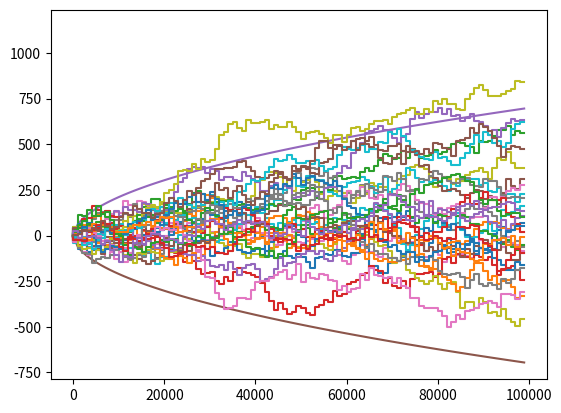

Write Python code to recreate this figure.
# Exercise 1
# source used:  http://www.math.uchicago.edu/~may/VIGRE/VIGRE2010/REUPapers/Mcquighan.pdf
#  http://statweb.stanford.edu/~kjross/Lec25_1121.pdf
import numpy as np
import math
import matplotlib.pyplot as plt


def generate_poisson_trajectory(lbda, T):
    ts = [0]
    t = 0
    while t <= T:
        u = np.random.uniform(0, 1)
        y = -math.log(1 - u) / lbda
        t = t + y
        if t <= T:
            ts.append(t)
    return ts


ts = generate_poisson_trajectory(0.5, 25)
plt.step(ts, [i for i in range(0, len(ts))])
# plt.show()

lbda = 0.5
T = 25
results = []
for x in range(0, 10000):
    results.append(len(generate_poisson_trajectory(lbda, T)) - 1)

data = np.arange(0, 25, 0.1)
plt.hist(results, bins=data)


# plt.show()

# ex. 2
def generate_wiener_trajectory1(T):
    t, w = [i for i in range(0, T + 1)], [0]
    for i in t[:-1]:
        w.append(w[i] + math.sqrt(t[i + 1] - t[i]) * np.random.normal())
    return w


t = [i for i in range(0, 26)]
w = generate_wiener_trajectory1(25)

plt.step(t, w)


# plt.show()


# S - macierz kwadratowa dodatnio okreslona

def create_sigma(T):
    sigma = [[0.0] * T for i in range(0, T)]
    for i in range(0, T):
        for j in range(0, T):
            sigma[i][j] = min(i + 1, j + 1)
    return sigma


def cholesky(S):
    n = len(S)
    L = [[0.0] * n for i in range(0, n)]
    for i in range(0, n):
        for k in range(0, i + 1):
            tmp_sum = sum(L[i][j] * L[k][j] for j in range(0, k))
            if i == k:
                L[i][k] = math.sqrt(S[i][i] - tmp_sum)
            else:
                L[i][k] = (1.0 / L[k][k] * (S[i][k] - tmp_sum))
    return L


T = 10
sigma = create_sigma(T - 1)
L = np.array(cholesky(sigma))
X = np.array([np.random.normal() for i in range(0, T - 1)])
w = [0] + list(L @ X)
print(w)

# ex 3

w1 = generate_wiener_trajectory1(50)
w2 = generate_wiener_trajectory1(50)

# plt.show()
plt.step(w1, w2)
plt.show()


# ex 5
def f(t):
    return math.sqrt(2 * t * math.log(math.log(t)))


def generate_wiener_trajectories(n, T, data):
    for i in range(0, n):
        w = generate_wiener_trajectory1(T)
        plot_wiener_trajectory(w, data)


def plot_wiener_trajectory(w, data):
    plt.step(data, [w[x] for x in data])


data = np.arange(10, 100000, 1000)
plt.plot(data, [f(t) for t in data])
plt.plot(data, [-f(t) for t in data])
generate_wiener_trajectories(30, 100000, data)
plt.show()
